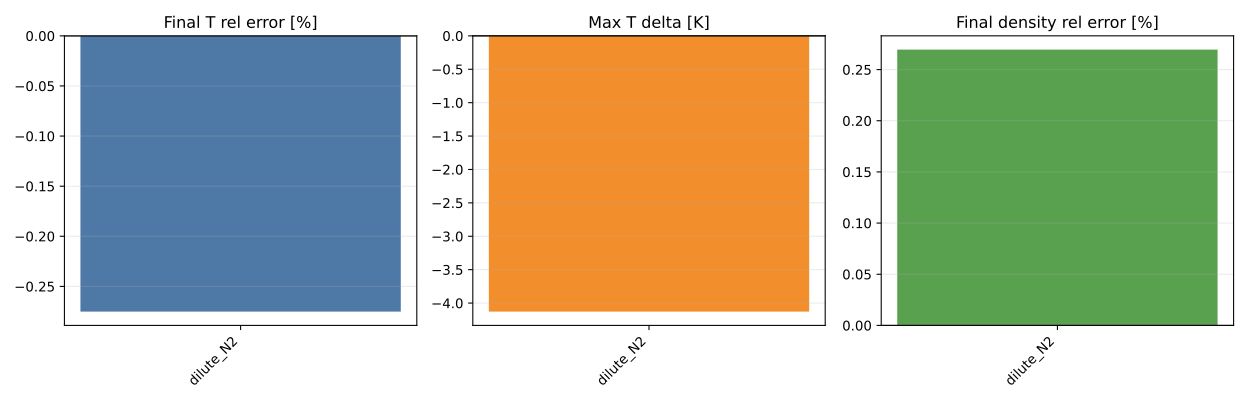

Values plotted in this chart, from the file beside it:
benchmark, method, method_label, level, keep_ratio_target, case_id, species_before, species_after, reactions_before, reactions_after, species_reduction_pct, reaction_reduction_pct, T_final_full, T_final_reduced, T_final_delta, T_final_rel_pct, T_max_full, T_max_reduced, T_max_delta, density_final_full, density_final_reduced, density_final_rel_pct, ignition_delay_full_s, ignition_delay_reduced_s
ac, learnck, learnck_style_proxy, ratio_200, 0.2, dilute_N2, 53, 53, 325, 66, 0.0, 79.69, 1500, 1496, -4.127, -0.2752, 1500, 1496, -4.127, 0.002902, 0.00291, 0.2695, 0.02526, 0.02526
